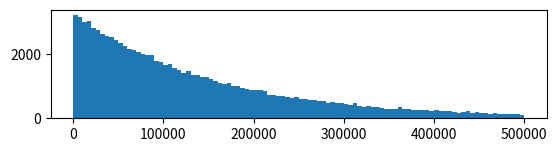

Reproduce this figure in Python. (Note: this script raises an exception after producing the figure.)
# -*- coding: utf-8 -*-
# [redacted]
# @Date:   2015-09-15
# [redacted]
# @Last Modified time: 2015-09-15
import numpy as np
import matplotlib.pyplot as plt
import scipy.stats as stats

def convolute_plot(lam, mu, sigma, nEntries, randomState=None):
    """
    This function produces a data_set from a convoluted function (Exponential + Gaussian)
    input:  lambda, decay rate
            mu, parameter of gaussian PDF
            sigma, parameter of gaussian PDF
            nEntries_Final, number of data points in data_set
            randomState, starting value for Rangom generation, see scipy doc
    output: data_set, array containing data points from convolution
    """
    np.random.seed(randomState) # to have the same starting point
     
    xb = np.arange(-30,500000, 5000)
    xp = np.arange(-30,30,0.2)
    
    # Plot the exponential curve
    plt.figure()
    plt.subplot(3,1,1)
    xf = stats.expon(0.,1./lam).rvs(nEntries)
    plt.hist(xf,xb, normed=True)
    plt.plot(xb, stats.expon(0,1./lam).pdf(xb))
     
    # Plot the gaussian distribution
    plt.subplot(3,1,2)   
    xg = stats.norm(mu, sigma).rvs(nEntries)
    plt.hist(xg,xp, normed=True)
    plt.plot(xp,stats.norm(mu,sigma).pdf(xp))
     
    # Plot the convolution of the two distributions
    plt.subplot(3,1,3)
    plt.hist(xf+xg,xb,normed=True)
    plt.plot(xb, stats.expon(0,1./lam).pdf(xb))
         
    data_set = xf+xg
    return data_set


if __name__ == '__main__':
    # You can use the "main" to test your code.
    # Code that follows the "if __name__ == '__main__':" snippet
    # is only executed when you execute this script with
    # "python convolution.py", and will not run when your
    # functions will be tested by us.

    lam = 1./150000
    mu = 0
    sigma = 10.
    n = 100000
    #parameter = [mu,sigma]
    solution = convolute_plot(lam, mu, sigma, n, randomState=876765764)
    print(solution)
    pass
